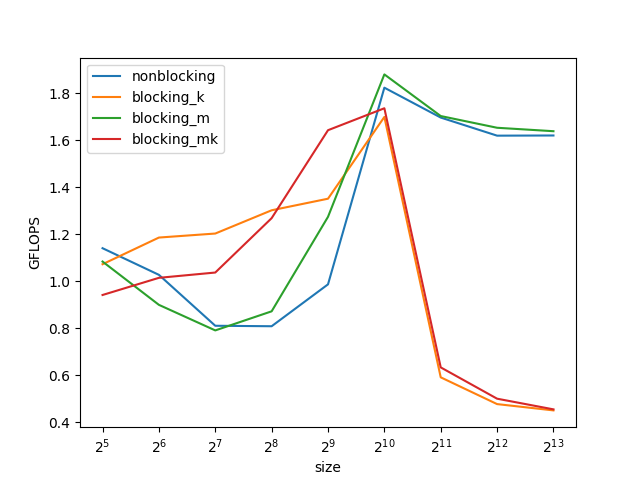

Values plotted in this chart, from the file beside it:
size, nonblocking, blocking_k, blocking_m, blocking_mk
32, 1.142, 1.073, 1.085, 0.9425
64, 1.028, 1.187, 0.9005, 1.016
128, 0.8115, 1.204, 0.7917, 1.038
256, 0.8095, 1.303, 0.873, 1.269
512, 0.9877, 1.352, 1.275, 1.644
1024, 1.825, 1.7, 1.881, 1.737
2048, 1.698, 0.5921, 1.704, 0.6343
4096, 1.621, 0.4781, 1.654, 0.5011
8192, 1.621, 0.4513, 1.64, 0.4557
